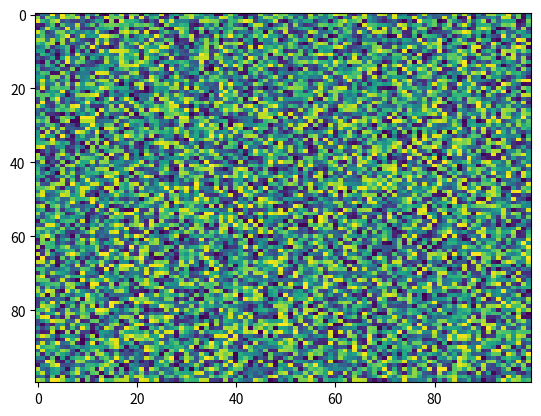

Write the Python code that produced this figure.
import matplotlib.pyplot as plt
import numpy as np
X = np.random.rand(100, 100)
plt.imshow(X, vmin=None, cmap='viridis', interpolation='nearest', alpha=None, resample=None, vmax=None, norm=None, aspect='auto')
